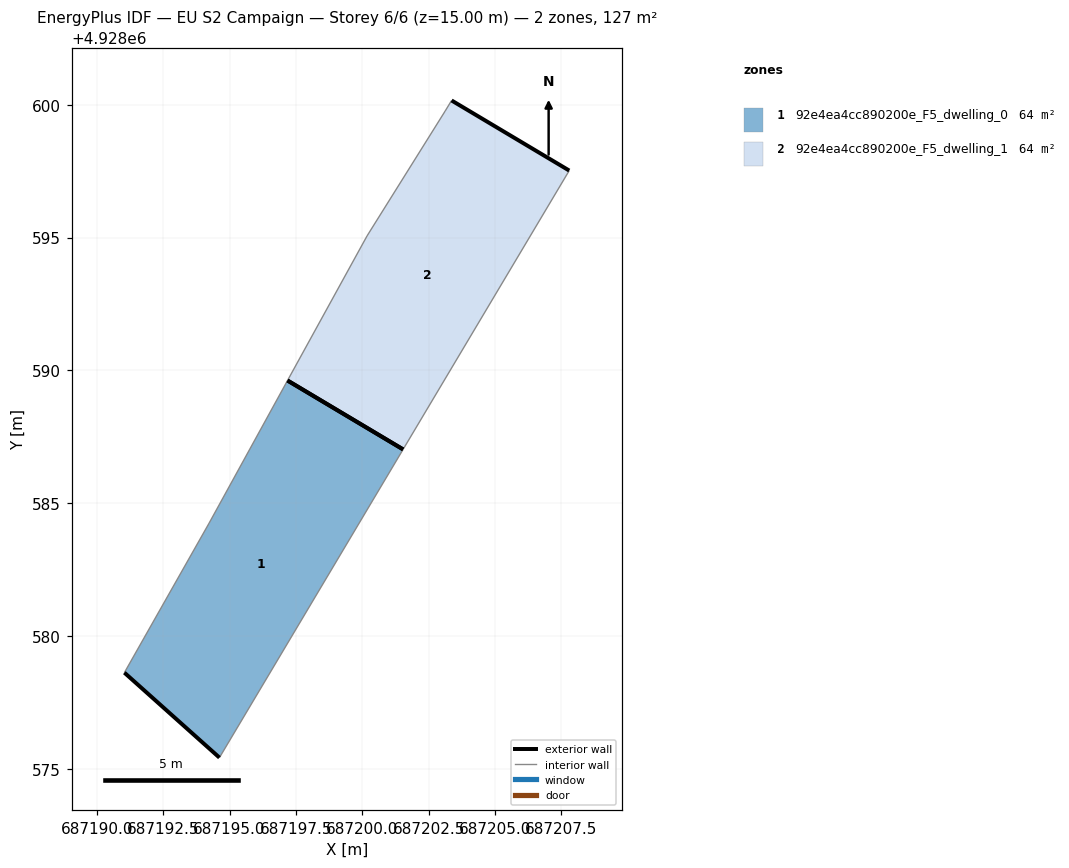
=== STOREY PLAN SPEC (per zone: floor XY polygon, exterior-wall plan segments, windows/doors) ===
zone 1: 92e4ea4cc890200e_F5_dwelling_0  (63.5 m²)
  floor: (687194.62, 4928575.42) (687201.54, 4928587.02) (687197.19, 4928589.62) (687194.23, 4928584.25) (687191.04, 4928578.62)
  exterior wall: (687194.62, 4928575.42) – (687191.04, 4928578.62)  [4.8 m]
  exterior wall: (687197.19, 4928589.62) – (687201.54, 4928587.02)  [5.1 m]
  interior walls: 3
zone 2: 92e4ea4cc890200e_F5_dwelling_1  (63.5 m²)
  floor: (687201.54, 4928587.02) (687207.79, 4928597.53) (687203.36, 4928600.17) (687203.12, 4928599.76) (687200.18, 4928595.07) (687197.19, 4928589.62)
  exterior wall: (687203.36, 4928600.17) – (687207.80, 4928597.53)  [5.2 m]
  exterior wall: (687201.54, 4928587.02) – (687197.19, 4928589.62)  [5.1 m]
  interior walls: 4

=== DERIVED (storey summary) ===
Building: EU S2 Campaign
Storey: 6 of 6  (floor level z = 15.00 m)
Storey gross floor area: 127.0 m²
Zones on this storey: 2
  - 92e4ea4cc890200e_F5_dwelling_0: floor 63.5 m²; exterior wall 9.9 m (29.6 m²); WWR 0.0%
  - 92e4ea4cc890200e_F5_dwelling_1: floor 63.5 m²; exterior wall 10.2 m (30.7 m²); WWR 0.0%
Zone adjacency: (none detected)